6-way image classification set "dataset_2k" from GitHub (sophiathapa/Virtual-Mouse); label vocabulary: double click, drag, drop, left click, move cursor, right click.

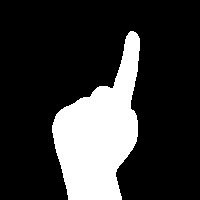
Label: right click

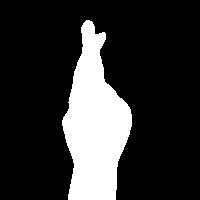
Label: double click

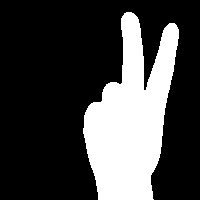
Label: move cursor

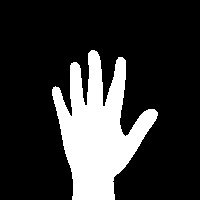
Label: drop

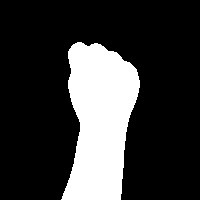
Label: drag

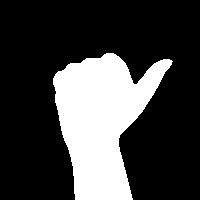
Label: left click
